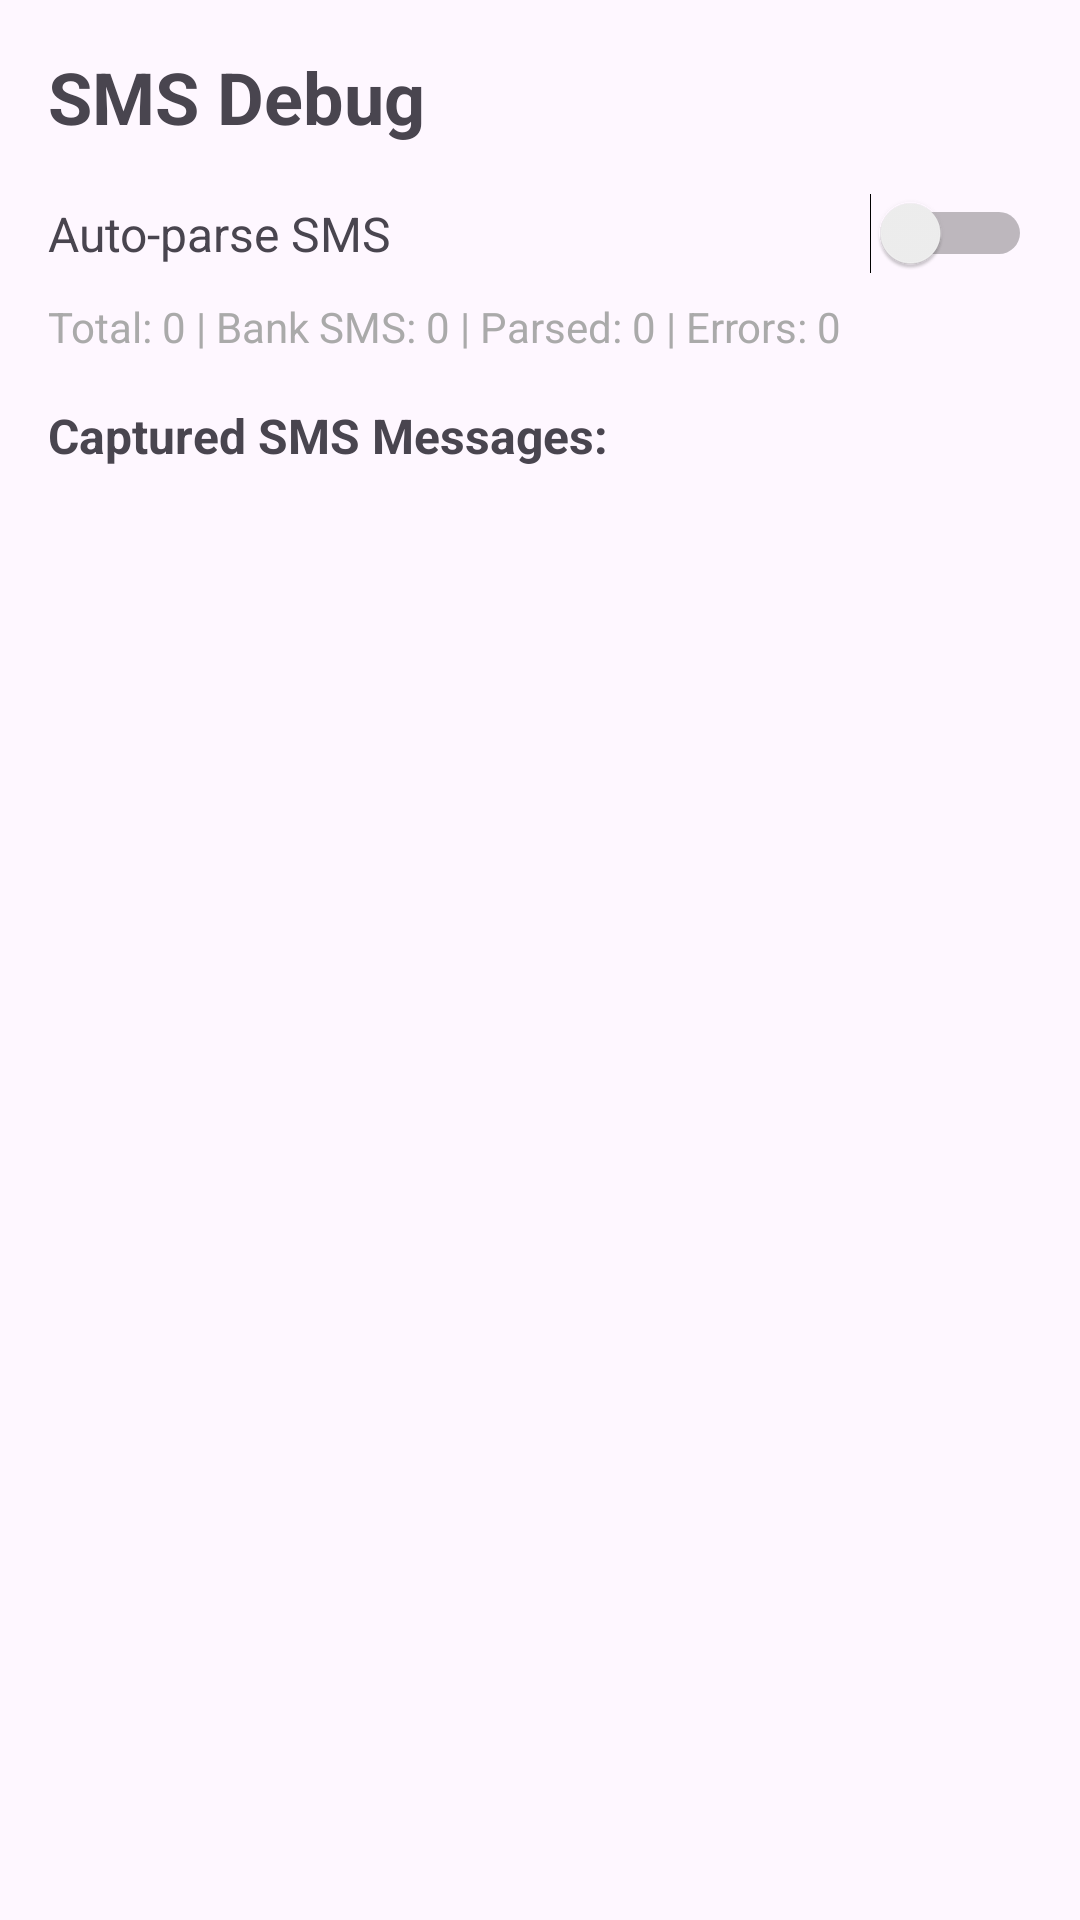

Here is an Android app screen rendered from its layout file. Give the layout XML and the strings, colors and styles it references.
<!-- AndroidManifest.xml: application theme Theme.SMSExpenseTracker -->
<!-- res/layout/fragment_sms_debug.xml -->
<?xml version="1.0" encoding="utf-8"?>
<LinearLayout xmlns:android="http://schemas.android.com/apk/res/android"
    android:layout_width="match_parent"
    android:layout_height="match_parent"
    android:orientation="vertical"
    android:padding="16dp">

    <TextView
        android:layout_width="match_parent"
        android:layout_height="wrap_content"
        android:text="SMS Debug"
        android:textSize="24sp"
        android:textStyle="bold"
        android:layout_marginBottom="16dp" />

    <LinearLayout
        android:layout_width="match_parent"
        android:layout_height="wrap_content"
        android:orientation="horizontal"
        android:gravity="center_vertical"
        android:layout_marginBottom="8dp">

        <TextView
            android:layout_width="0dp"
            android:layout_height="wrap_content"
            android:layout_weight="1"
            android:text="Auto-parse SMS"
            android:textSize="16sp" />

        <Switch
            android:id="@+id/switchAutoParse"
            android:layout_width="wrap_content"
            android:layout_height="wrap_content" />

    </LinearLayout>

    <TextView
        android:id="@+id/textSmsStats"
        android:layout_width="match_parent"
        android:layout_height="wrap_content"
        android:text="Total: 0 | Bank SMS: 0 | Parsed: 0 | Errors: 0"
        android:textSize="14sp"
        android:textColor="@android:color/darker_gray"
        android:layout_marginBottom="16dp" />

    <TextView
        android:layout_width="match_parent"
        android:layout_height="wrap_content"
        android:text="Captured SMS Messages:"
        android:textSize="16sp"
        android:textStyle="bold"
        android:layout_marginBottom="8dp" />

    <androidx.recyclerview.widget.RecyclerView
        android:id="@+id/recyclerViewSmsDebug"
        android:layout_width="match_parent"
        android:layout_height="0dp"
        android:layout_weight="1" />

</LinearLayout>
<!-- resources referenced by this layout -->
<resources>
  <style name="Theme.SMSExpenseTracker" parent="Theme.Material3.DayNight">
          <item name="colorPrimary">@android:color/holo_blue_dark</item>
          <item name="colorPrimaryVariant">@android:color/holo_blue_bright</item>
          <item name="colorOnPrimary">@android:color/white</item>
          <item name="colorSecondary">@android:color/holo_green_dark</item>
          <item name="colorSecondaryVariant">@android:color/holo_green_light</item>
          <item name="colorOnSecondary">@android:color/black</item>
          <item name="android:statusBarColor" tools:targetApi="l">?attr/colorPrimaryVariant</item>
      </style>
</resources>
